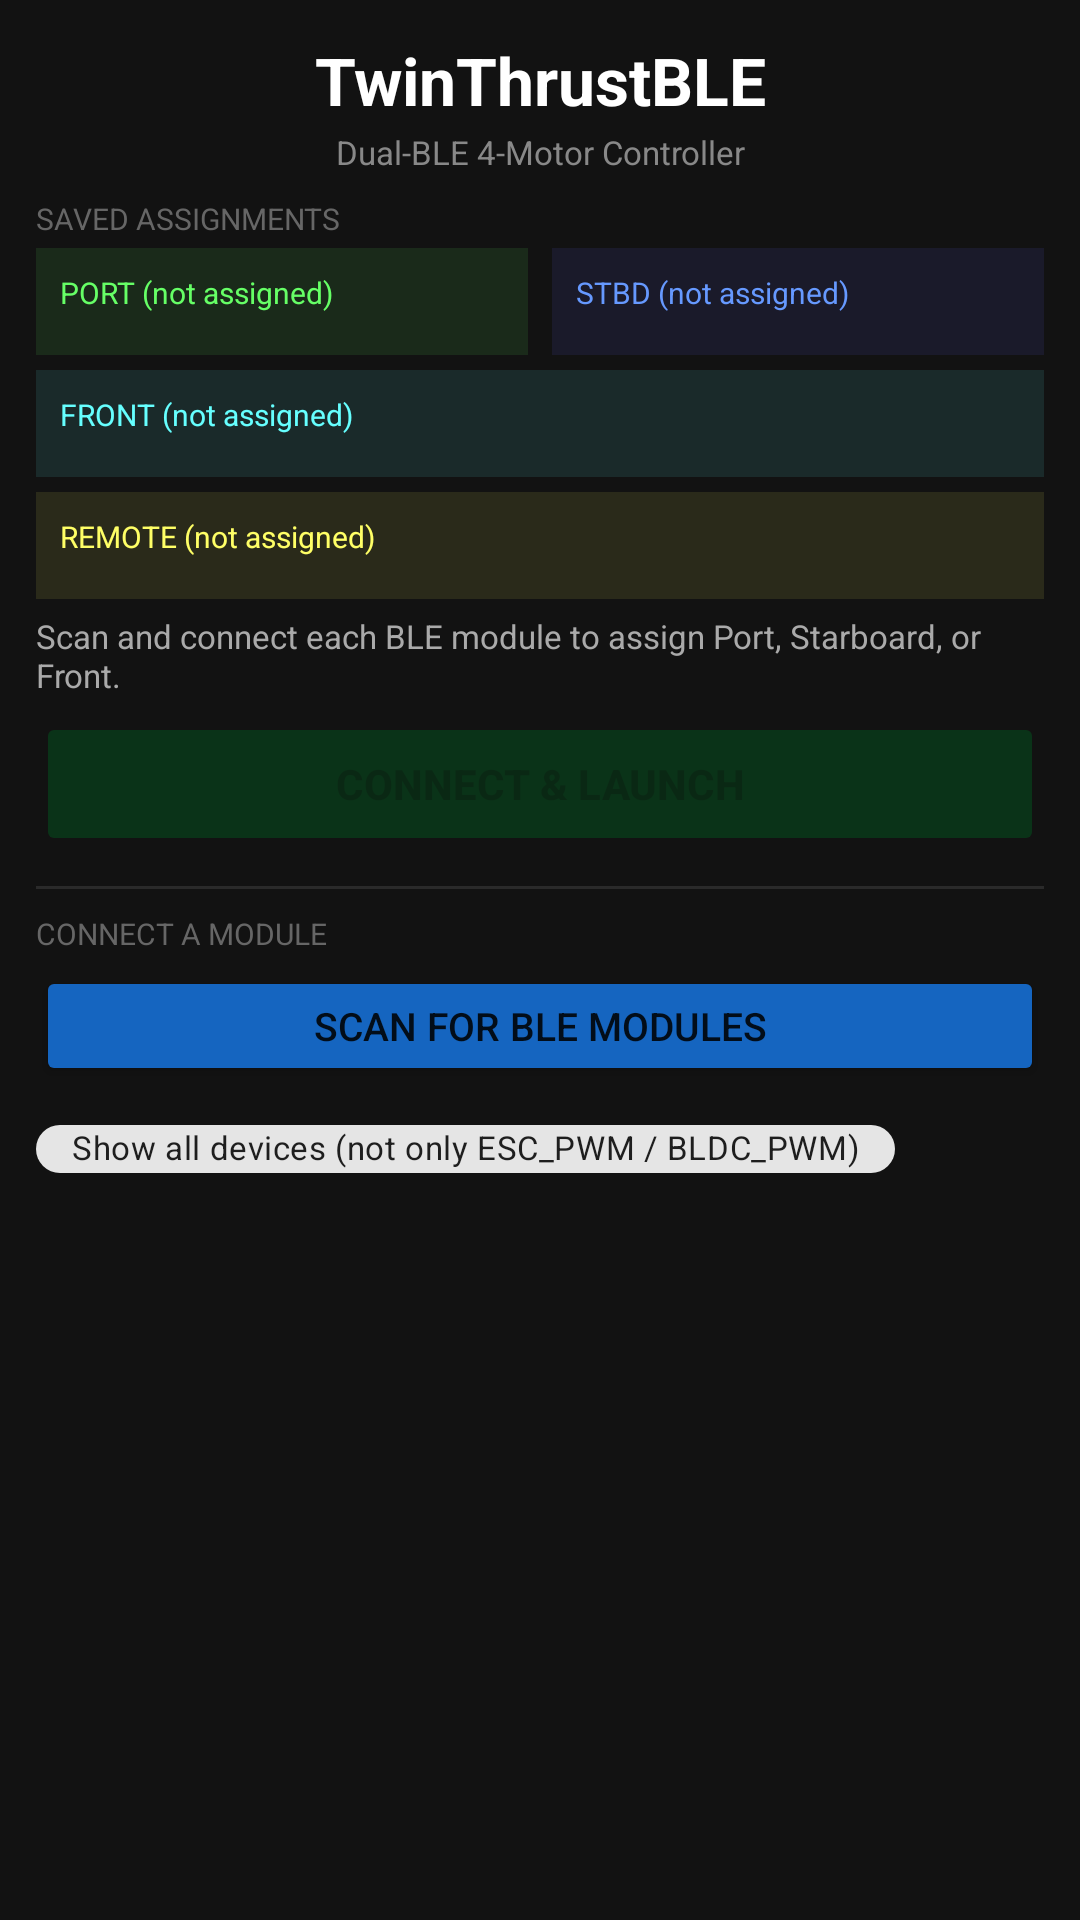

Produce the Android XML layout that renders to this screen, including the resource entries it uses.
<!-- AndroidManifest.xml: application theme Theme.TwinThrust -->
<!-- res/layout/activity_main.xml -->
<?xml version="1.0" encoding="utf-8"?>
<ScrollView xmlns:android="http://schemas.android.com/apk/res/android"
    android:layout_width="match_parent" android:layout_height="match_parent"
    android:background="#121212" android:fillViewport="true">

    <LinearLayout android:layout_width="match_parent" android:layout_height="wrap_content"
        android:orientation="vertical" android:padding="12dp">

        <TextView android:layout_width="match_parent" android:layout_height="wrap_content"
            android:text="TwinThrustBLE" android:textSize="22sp" android:textStyle="bold"
            android:textColor="#FFFFFF" android:gravity="center" android:paddingBottom="2dp"/>
        <TextView android:layout_width="match_parent" android:layout_height="wrap_content"
            android:text="Dual-BLE 4-Motor Controller" android:textSize="11sp"
            android:textColor="#888888" android:gravity="center" android:paddingBottom="8dp"/>

        
        <TextView android:layout_width="match_parent" android:layout_height="wrap_content"
            android:text="SAVED ASSIGNMENTS" android:textColor="#666666"
            android:textSize="10sp" android:paddingBottom="3dp"/>

        <LinearLayout android:layout_width="match_parent" android:layout_height="wrap_content"
            android:orientation="horizontal" android:layout_marginBottom="5dp">

            <LinearLayout android:layout_width="0dp" android:layout_weight="1"
                android:layout_height="wrap_content" android:orientation="vertical"
                android:background="#1A2A1A" android:padding="8dp" android:layout_marginEnd="4dp">
                <TextView android:id="@+id/tvPortSaved" android:layout_width="match_parent"
                    android:layout_height="wrap_content" android:text="PORT (not assigned)"
                    android:textColor="#66FF66" android:textSize="10sp" android:paddingBottom="6dp"/>
                <Button android:id="@+id/btnClearPort" android:layout_width="match_parent"
                    android:layout_height="36dp" android:text="Clear" android:textSize="11sp"
                    android:backgroundTint="#883333" android:visibility="gone"/>
            </LinearLayout>

            <LinearLayout android:layout_width="0dp" android:layout_weight="1"
                android:layout_height="wrap_content" android:orientation="vertical"
                android:background="#1A1A2A" android:padding="8dp" android:layout_marginStart="4dp">
                <TextView android:id="@+id/tvStbdSaved" android:layout_width="match_parent"
                    android:layout_height="wrap_content" android:text="STBD (not assigned)"
                    android:textColor="#6699FF" android:textSize="10sp" android:paddingBottom="6dp"/>
                <Button android:id="@+id/btnClearStbd" android:layout_width="match_parent"
                    android:layout_height="36dp" android:text="Clear" android:textSize="11sp"
                    android:backgroundTint="#883333" android:visibility="gone"/>
            </LinearLayout>
        </LinearLayout>

        
        <LinearLayout android:layout_width="match_parent" android:layout_height="wrap_content"
            android:orientation="vertical" android:background="#1A2A2A" android:padding="8dp"
            android:layout_marginBottom="5dp">
            <TextView android:id="@+id/tvFrontSaved" android:layout_width="match_parent"
                android:layout_height="wrap_content" android:text="FRONT (not assigned)"
                android:textColor="#66FFFF" android:textSize="10sp" android:paddingBottom="6dp"/>
            <Button android:id="@+id/btnClearFront" android:layout_width="match_parent"
                android:layout_height="36dp" android:text="Clear Front" android:textSize="11sp"
                android:backgroundTint="#883333" android:visibility="gone"/>
        </LinearLayout>

        
        <LinearLayout android:layout_width="match_parent" android:layout_height="wrap_content"
            android:orientation="vertical" android:background="#2A2A1A" android:padding="8dp"
            android:layout_marginBottom="5dp">
            <TextView android:id="@+id/tvLookbonSaved" android:layout_width="match_parent"
                android:layout_height="wrap_content" android:text="REMOTE (not assigned)"
                android:textColor="#FFFF66" android:textSize="10sp" android:paddingBottom="6dp"/>
            <Button android:id="@+id/btnClearLookbon" android:layout_width="match_parent"
                android:layout_height="36dp" android:text="Clear Remote" android:textSize="11sp"
                android:backgroundTint="#883333" android:visibility="gone"/>
        </LinearLayout>

        <TextView android:id="@+id/tvBothHint" android:layout_width="match_parent"
            android:layout_height="wrap_content"
            android:text="Scan and connect each BLE module to assign Port, Starboard, or Front."
            android:textColor="#AAAAAA" android:textSize="11sp" android:paddingBottom="5dp"/>

        <Button android:id="@+id/btnConnectBoth" android:layout_width="match_parent"
            android:layout_height="48dp" android:text="CONNECT &amp; LAUNCH"
            android:textStyle="bold" android:textSize="14sp" android:backgroundTint="#006622"
            android:enabled="false" android:alpha="0.4" android:layout_marginBottom="10dp"/>

        <View android:layout_width="match_parent" android:layout_height="1dp"
            android:background="#2A2A2A" android:layout_marginBottom="8dp"/>

        
        <TextView android:layout_width="match_parent" android:layout_height="wrap_content"
            android:text="CONNECT A MODULE" android:textColor="#666666"
            android:textSize="10sp" android:paddingBottom="4dp"/>

        <LinearLayout android:layout_width="match_parent" android:layout_height="wrap_content"
            android:orientation="horizontal" android:gravity="center_vertical"
            android:layout_marginBottom="5dp">
            <Button android:id="@+id/btnScan" android:layout_width="0dp" android:layout_weight="1"
                android:layout_height="40dp" android:text="Scan for BLE Modules"
                android:backgroundTint="#1565C0" android:textSize="13sp"/>
            <ProgressBar android:id="@+id/progressBar" android:layout_width="28dp"
                android:layout_height="28dp" android:layout_marginStart="8dp"
                android:visibility="gone" android:indeterminateTint="#2196F3"/>
        </LinearLayout>

        
        <com.google.android.material.chip.Chip
            android:id="@+id/chipShowAll"
            android:layout_width="wrap_content" android:layout_height="32dp"
            android:text="Show all devices (not only ESC_PWM / BLDC_PWM)"
            android:textSize="11sp"
            style="@style/Widget.MaterialComponents.Chip.Filter"
            android:layout_marginBottom="6dp"/>

        
        <androidx.recyclerview.widget.RecyclerView android:id="@+id/recyclerView"
            android:layout_width="match_parent" android:layout_height="wrap_content"
            android:minHeight="200dp"
            android:clipToPadding="false" android:paddingTop="2dp"/>

    </LinearLayout>
</ScrollView>
<!-- resources referenced by this layout -->
<resources>
  <style name="Theme.TwinThrust" parent="Theme.MaterialComponents.DayNight.DarkActionBar">
          <item name="colorPrimary">#1565C0</item>
          <item name="colorPrimaryVariant">#0D47A1</item>
          <item name="colorOnPrimary">#FFFFFF</item>
          <item name="colorSecondary">#00E5FF</item>
          <item name="colorOnSecondary">#000000</item>
          <item name="android:windowBackground">#121212</item>
          <item name="android:statusBarColor">#0D0D0D</item>
      </style>
</resources>
